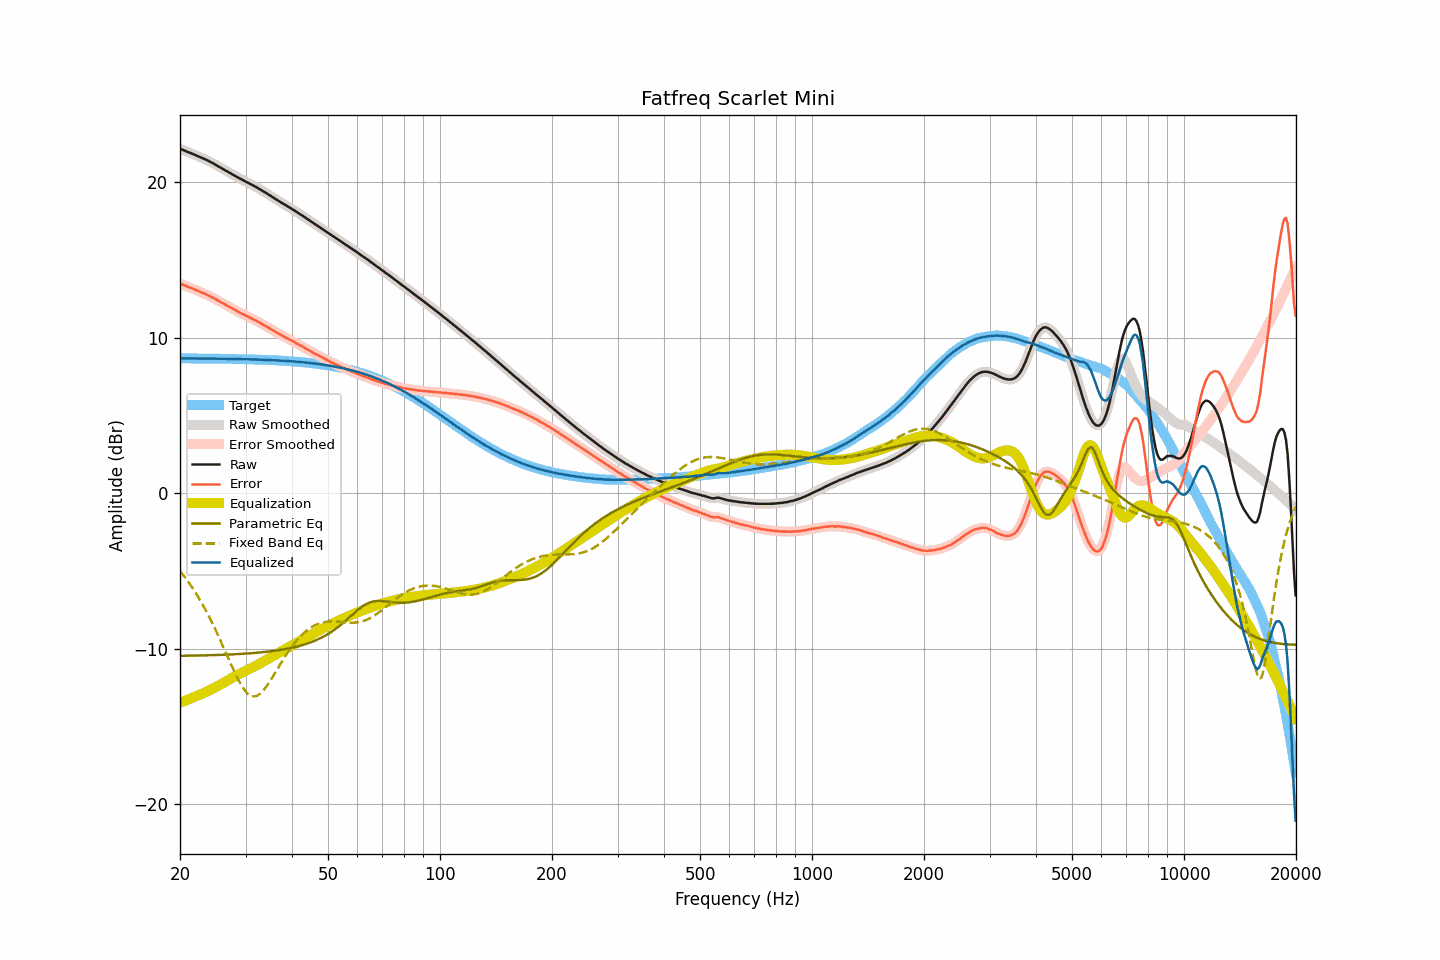

The file beside this chart, header and first rows:
frequency, raw, smoothed, error, error_smoothed, equalization, parametric_eq, fixed_band_eq, equalized_raw, equalized_smoothed, target
20.00, 22.16, 22.16, 13.49, 13.49, -13.49, -10.47, -5.01, 8.67, 8.68, 8.67
20.20, 22.12, 22.12, 13.45, 13.45, -13.45, -10.47, -5.14, 8.67, 8.67, 8.67
20.40, 22.08, 22.08, 13.41, 13.41, -13.41, -10.47, -5.27, 8.67, 8.67, 8.67
20.61, 22.04, 22.04, 13.37, 13.37, -13.37, -10.47, -5.40, 8.68, 8.67, 8.67
20.81, 21.99, 22.00, 13.32, 13.32, -13.33, -10.46, -5.54, 8.67, 8.67, 8.67
21.02, 21.95, 21.95, 13.28, 13.28, -13.28, -10.46, -5.68, 8.67, 8.67, 8.67
21.23, 21.91, 21.91, 13.24, 13.24, -13.24, -10.46, -5.83, 8.67, 8.67, 8.67
21.44, 21.87, 21.87, 13.20, 13.20, -13.20, -10.46, -5.98, 8.67, 8.67, 8.67
21.66, 21.83, 21.83, 13.16, 13.16, -13.16, -10.46, -6.14, 8.68, 8.67, 8.67
21.87, 21.78, 21.78, 13.11, 13.12, -13.11, -10.45, -6.30, 8.67, 8.67, 8.67
22.09, 21.74, 21.74, 13.07, 13.07, -13.07, -10.45, -6.46, 8.67, 8.67, 8.67
22.31, 21.69, 21.69, 13.02, 13.03, -13.03, -10.45, -6.63, 8.66, 8.66, 8.67
22.54, 21.65, 21.65, 12.99, 12.98, -12.99, -10.45, -6.80, 8.67, 8.66, 8.67
22.76, 21.60, 21.60, 12.94, 12.94, -12.94, -10.45, -6.98, 8.66, 8.66, 8.66
22.99, 21.56, 21.56, 12.90, 12.90, -12.90, -10.44, -7.16, 8.66, 8.66, 8.66
23.22, 21.51, 21.52, 12.85, 12.85, -12.85, -10.44, -7.34, 8.66, 8.66, 8.66
23.45, 21.47, 21.47, 12.81, 12.81, -12.81, -10.44, -7.53, 8.67, 8.67, 8.66
23.69, 21.42, 21.42, 12.76, 12.76, -12.76, -10.44, -7.73, 8.67, 8.66, 8.66
23.92, 21.37, 21.37, 12.71, 12.71, -12.71, -10.43, -7.93, 8.66, 8.66, 8.66
24.16, 21.31, 21.31, 12.65, 12.66, -12.66, -10.43, -8.13, 8.65, 8.66, 8.66
24.40, 21.26, 21.26, 12.60, 12.60, -12.60, -10.43, -8.34, 8.66, 8.66, 8.66
24.65, 21.20, 21.20, 12.55, 12.55, -12.55, -10.42, -8.56, 8.65, 8.66, 8.66
24.89, 21.15, 21.15, 12.50, 12.49, -12.49, -10.42, -8.77, 8.66, 8.66, 8.65
25.14, 21.09, 21.09, 12.44, 12.44, -12.44, -10.42, -9.00, 8.65, 8.65, 8.65
25.39, 21.03, 21.03, 12.38, 12.38, -12.38, -10.41, -9.22, 8.65, 8.65, 8.65
25.65, 20.97, 20.97, 12.32, 12.32, -12.32, -10.41, -9.45, 8.65, 8.65, 8.65
25.91, 20.91, 20.91, 12.26, 12.26, -12.26, -10.40, -9.68, 8.65, 8.65, 8.65
26.16, 20.85, 20.85, 12.20, 12.21, -12.21, -10.40, -9.91, 8.65, 8.65, 8.65
26.43, 20.79, 20.79, 12.15, 12.15, -12.15, -10.40, -10.15, 8.65, 8.65, 8.65
26.69, 20.73, 20.73, 12.09, 12.09, -12.09, -10.39, -10.38, 8.64, 8.64, 8.64
26.96, 20.67, 20.67, 12.03, 12.03, -12.03, -10.39, -10.62, 8.64, 8.64, 8.64
27.23, 20.61, 20.61, 11.97, 11.97, -11.97, -10.38, -10.85, 8.64, 8.64, 8.64
27.50, 20.55, 20.55, 11.91, 11.91, -11.91, -10.38, -11.09, 8.64, 8.64, 8.64
27.77, 20.49, 20.49, 11.85, 11.85, -11.86, -10.37, -11.31, 8.64, 8.63, 8.64
28.05, 20.43, 20.43, 11.80, 11.80, -11.80, -10.37, -11.54, 8.63, 8.63, 8.63
28.33, 20.37, 20.37, 11.74, 11.74, -11.74, -10.36, -11.75, 8.63, 8.63, 8.63
28.62, 20.32, 20.32, 11.69, 11.69, -11.69, -10.36, -11.96, 8.63, 8.63, 8.63
28.90, 20.26, 20.26, 11.63, 11.64, -11.64, -10.35, -12.15, 8.63, 8.63, 8.63
29.19, 20.21, 20.21, 11.59, 11.58, -11.58, -10.35, -12.34, 8.63, 8.63, 8.63
29.48, 20.15, 20.15, 11.53, 11.53, -11.53, -10.34, -12.50, 8.62, 8.62, 8.62
29.78, 20.10, 20.10, 11.48, 11.48, -11.48, -10.33, -12.65, 8.62, 8.62, 8.62
30.08, 20.04, 20.05, 11.42, 11.43, -11.43, -10.33, -12.77, 8.61, 8.62, 8.62
30.38, 19.99, 19.99, 11.38, 11.38, -11.38, -10.32, -12.89, 8.62, 8.62, 8.62
30.68, 19.94, 19.94, 11.33, 11.33, -11.33, -10.31, -12.97, 8.62, 8.61, 8.61
30.99, 19.88, 19.89, 11.27, 11.28, -11.28, -10.30, -13.03, 8.61, 8.61, 8.61
31.30, 19.83, 19.83, 11.23, 11.22, -11.22, -10.30, -13.06, 8.61, 8.61, 8.61
31.61, 19.77, 19.78, 11.17, 11.17, -11.17, -10.29, -13.08, 8.60, 8.60, 8.60
31.93, 19.72, 19.72, 11.12, 11.12, -11.12, -10.28, -13.06, 8.60, 8.60, 8.60
32.24, 19.66, 19.66, 11.06, 11.06, -11.06, -10.27, -13.03, 8.60, 8.60, 8.60
32.57, 19.60, 19.60, 11.01, 11.01, -11.01, -10.26, -12.97, 8.59, 8.60, 8.59
32.89, 19.54, 19.54, 10.95, 10.95, -10.95, -10.25, -12.89, 8.59, 8.59, 8.59
33.22, 19.48, 19.48, 10.90, 10.89, -10.89, -10.24, -12.79, 8.59, 8.58, 8.59
33.55, 19.41, 19.42, 10.83, 10.83, -10.84, -10.23, -12.68, 8.58, 8.58, 8.58
33.89, 19.35, 19.35, 10.77, 10.77, -10.78, -10.22, -12.55, 8.58, 8.58, 8.58
34.23, 19.29, 19.29, 10.72, 10.72, -10.72, -10.21, -12.41, 8.58, 8.57, 8.57
34.57, 19.22, 19.23, 10.65, 10.66, -10.65, -10.20, -12.26, 8.57, 8.57, 8.57
34.92, 19.16, 19.16, 10.60, 10.59, -10.59, -10.18, -12.10, 8.57, 8.57, 8.56
35.27, 19.09, 19.09, 10.53, 10.53, -10.53, -10.17, -11.93, 8.56, 8.56, 8.56
35.62, 19.02, 19.03, 10.47, 10.47, -10.47, -10.16, -11.76, 8.55, 8.55, 8.56
35.97, 18.96, 18.96, 10.41, 10.41, -10.41, -10.14, -11.59, 8.55, 8.55, 8.55
... 635 more rows
